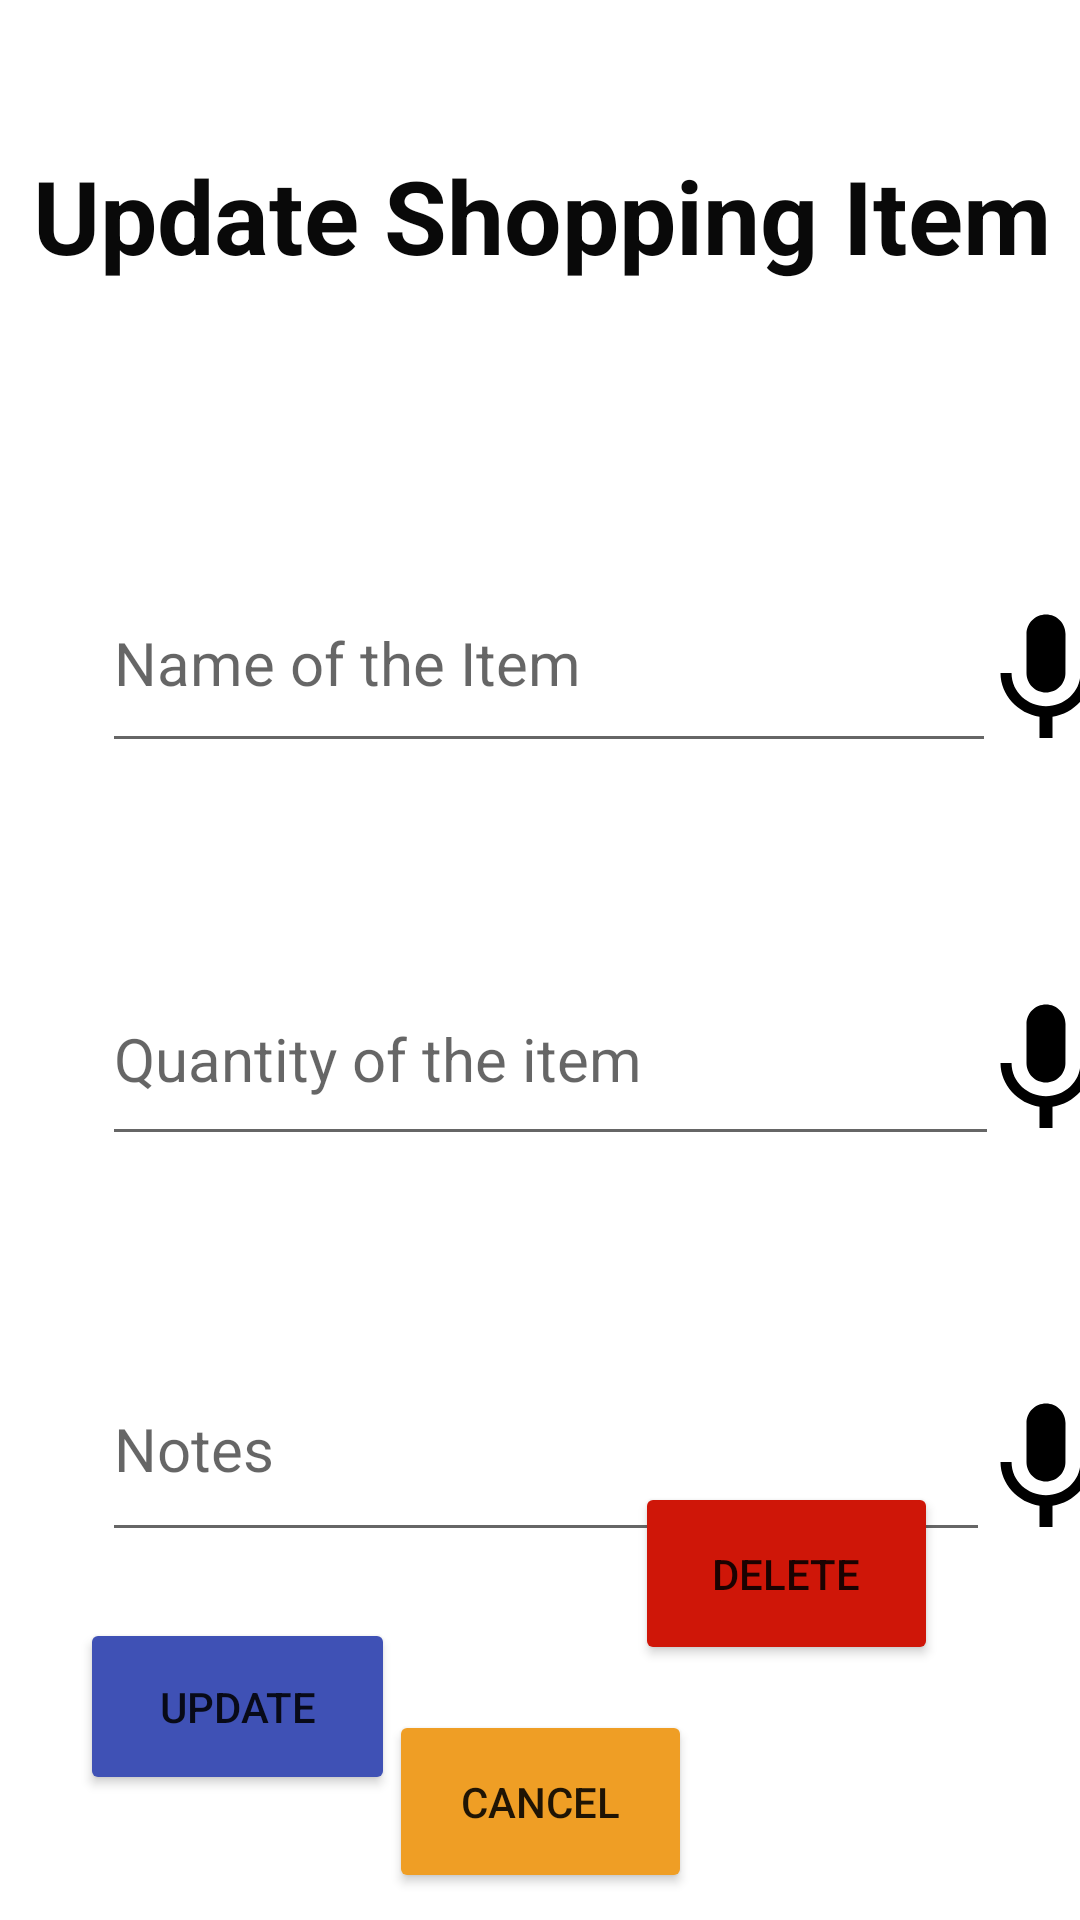

Here is an Android app screen rendered from its layout file. Give the layout XML and the strings, colors and styles it references.
<!-- AndroidManifest.xml: application theme Theme.ZSHOPFINAL -->
<!-- res/layout/activity_item_edit.xml -->
<?xml version="1.0" encoding="utf-8"?>
<androidx.constraintlayout.widget.ConstraintLayout xmlns:android="http://schemas.android.com/apk/res/android"
    xmlns:app="http://schemas.android.com/apk/res-auto"
    xmlns:tools="http://schemas.android.com/tools"
    android:layout_width="match_parent"
    android:layout_height="match_parent"
    tools:context=".ItemEdit">

    <ImageView
        android:id="@+id/editvoice3"
        android:layout_width="52dp"
        android:layout_height="60dp"
        android:layout_marginStart="18dp"
        android:layout_marginTop="73dp"
        android:layout_marginEnd="11dp"
        app:layout_constraintEnd_toEndOf="parent"
        app:layout_constraintStart_toEndOf="@+id/notetx"
        app:layout_constraintTop_toBottomOf="@+id/editvoice2"
        app:srcCompat="@drawable/baseline_keyboard_voice_24" />

    <TextView
        android:id="@+id/textView15"
        android:layout_width="wrap_content"
        android:layout_height="wrap_content"
        android:layout_marginStart="60dp"
        android:layout_marginTop="49dp"
        android:layout_marginEnd="59dp"
        android:text="Update Shopping Item"
        android:textColor="#090909"
        android:textSize="34sp"
        android:textStyle="bold"
        app:layout_constraintEnd_toEndOf="parent"
        app:layout_constraintStart_toStartOf="parent"
        app:layout_constraintTop_toTopOf="parent" />

    <EditText
        android:id="@+id/itemtx"
        android:layout_width="298dp"
        android:layout_height="70dp"
        android:layout_marginStart="34dp"
        android:layout_marginTop="90dp"
        android:ems="10"
        android:hint="Name of the Item"
        android:inputType="text"
        android:textSize="20sp"
        app:layout_constraintStart_toStartOf="parent"
        app:layout_constraintTop_toBottomOf="@+id/textView15" />

    <EditText
        android:id="@+id/quantitytx"
        android:layout_width="299dp"
        android:layout_height="68dp"
        android:layout_marginStart="34dp"
        android:layout_marginTop="63dp"
        android:ems="10"
        android:hint="Quantity of the item"
        android:inputType="text"
        android:textSize="20sp"
        app:layout_constraintStart_toStartOf="parent"
        app:layout_constraintTop_toBottomOf="@+id/itemtx" />

    <EditText
        android:id="@+id/notetx"
        android:layout_width="296dp"
        android:layout_height="72dp"
        android:layout_marginStart="34dp"
        android:layout_marginTop="60dp"
        android:ems="10"
        android:hint="Notes"
        android:inputType="text"
        android:textSize="20sp"
        app:layout_constraintStart_toStartOf="parent"
        app:layout_constraintTop_toBottomOf="@+id/quantitytx" />

    <Button
        android:id="@+id/BtnUpdate"
        android:layout_width="105dp"
        android:layout_height="59dp"
        android:layout_marginStart="49dp"
        android:layout_marginTop="50dp"
        android:layout_marginEnd="40dp"
        android:layout_marginBottom="70dp"
        android:backgroundTint="#3F51B5"
        android:text="Update"
        app:layout_constraintBottom_toBottomOf="parent"
        app:layout_constraintEnd_toStartOf="@+id/BtnDelete"
        app:layout_constraintStart_toStartOf="parent"
        app:layout_constraintTop_toBottomOf="@+id/notetx" />

    <Button
        android:id="@+id/BtnDelete"
        android:layout_width="101dp"
        android:layout_height="61dp"
        android:layout_marginStart="40dp"
        android:layout_marginEnd="70dp"
        android:layout_marginBottom="85dp"
        android:backgroundTint="#CF1608"
        android:text="Delete"
        app:layout_constraintBottom_toBottomOf="parent"
        app:layout_constraintEnd_toEndOf="parent"
        app:layout_constraintStart_toEndOf="@+id/BtnUpdate" />

    <Button
        android:id="@+id/btnCancel2"
        android:layout_width="101dp"
        android:layout_height="61dp"
        android:layout_marginStart="155dp"
        android:layout_marginTop="17dp"
        android:layout_marginEnd="155dp"
        android:layout_marginBottom="11dp"
        android:backgroundTint="#EF9E25"
        android:text="cancel"
        app:layout_constraintBottom_toBottomOf="parent"
        app:layout_constraintEnd_toEndOf="parent"
        app:layout_constraintStart_toStartOf="parent"
        app:layout_constraintTop_toBottomOf="@+id/BtnDelete" />

    <ImageView
        android:id="@+id/editvoice1"
        android:layout_width="52dp"
        android:layout_height="60dp"
        android:layout_marginStart="16dp"
        android:layout_marginTop="100dp"
        android:layout_marginEnd="11dp"
        app:layout_constraintEnd_toEndOf="parent"
        app:layout_constraintStart_toEndOf="@+id/itemtx"
        app:layout_constraintTop_toBottomOf="@+id/textView15"
        app:srcCompat="@drawable/baseline_keyboard_voice_24" />

    <ImageView
        android:id="@+id/editvoice2"
        android:layout_width="52dp"
        android:layout_height="60dp"
        android:layout_marginStart="15dp"
        android:layout_marginTop="70dp"
        android:layout_marginEnd="11dp"
        app:layout_constraintEnd_toEndOf="parent"
        app:layout_constraintStart_toEndOf="@+id/quantitytx"
        app:layout_constraintTop_toBottomOf="@+id/editvoice1"
        app:srcCompat="@drawable/baseline_keyboard_voice_24" />
</androidx.constraintlayout.widget.ConstraintLayout>
<!-- resources referenced by this layout -->
<resources>
  <!-- drawable baseline_keyboard_voice_24 (drawable) -->
  <vector android:height="34dp" android:tint="#000000"
      android:viewportHeight="24" android:viewportWidth="24"
      android:width="34dp" xmlns:android="http://schemas.android.com/apk/res/android">
      <path android:fillColor="@android:color/white" android:pathData="M12,15c1.66,0 2.99,-1.34 2.99,-3L15,6c0,-1.66 -1.34,-3 -3,-3S9,4.34 9,6v6c0,1.66 1.34,3 3,3zM17.3,12c0,3 -2.54,5.1 -5.3,5.1S6.7,15 6.7,12L5,12c0,3.42 2.72,6.23 6,6.72L11,22h2v-3.28c3.28,-0.48 6,-3.3 6,-6.72h-1.7z"/>
  </vector>
  <style name="Theme.ZSHOPFINAL" parent="Theme.MaterialComponents.DayNight.DarkActionBar">
          
          <item name="colorPrimary">@color/purple_500</item>
          <item name="colorPrimaryVariant">@color/purple_700</item>
          <item name="colorOnPrimary">@color/white</item>
          
          <item name="colorSecondary">@color/teal_200</item>
          <item name="colorSecondaryVariant">@color/teal_700</item>
          <item name="colorOnSecondary">@color/black</item>
          
          <item name="android:statusBarColor">?attr/colorPrimaryVariant</item>
          
      </style>
  <!-- not gathered from this repository: default colours our renderer supplied (Android Studio template values) -->
  <color name="purple_500">#FF6200EE</color>
  <color name="purple_700">#FF3700B3</color>
  <color name="teal_200">#FF03DAC5</color>
  <color name="teal_700">#FF018786</color>
  <color name="black">#FF000000</color>
  <color name="white">#FFFFFFFF</color>
</resources>
